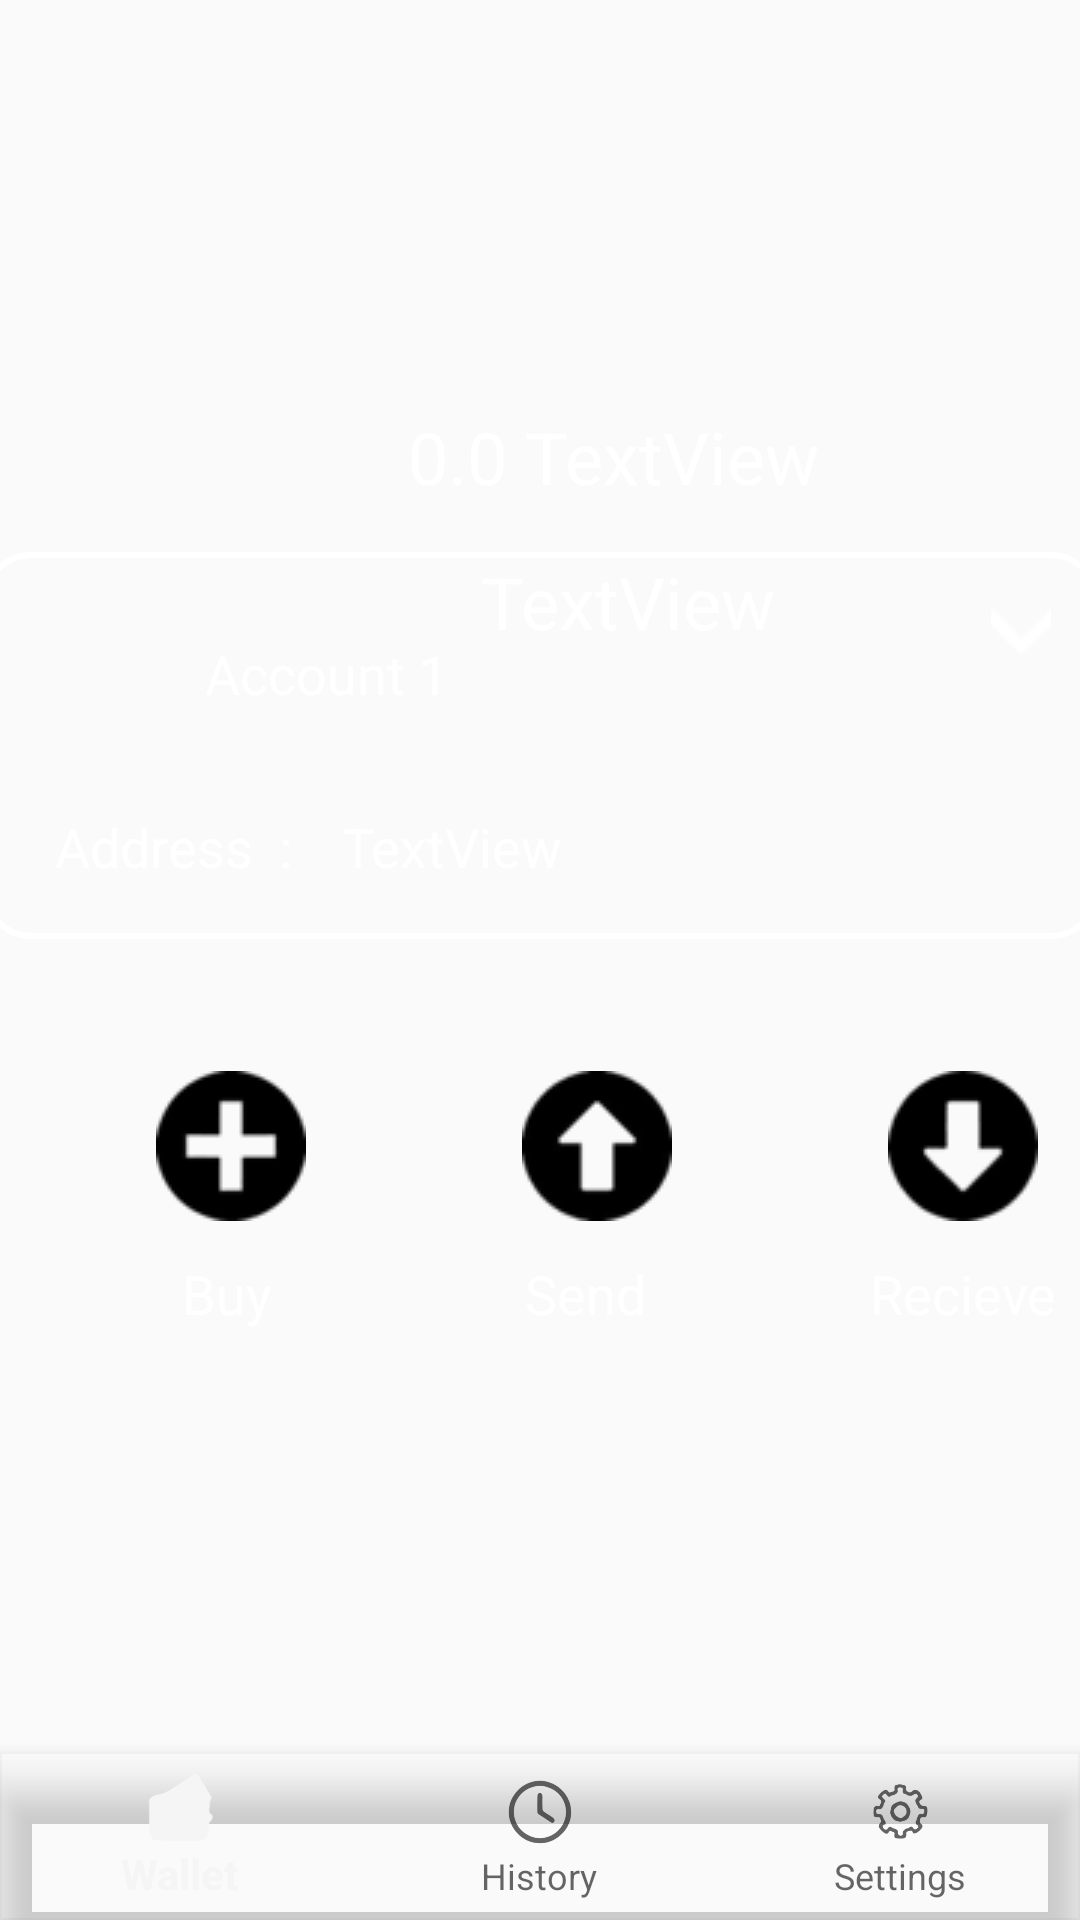

This screen was rendered from an Android layout file. Write that file and the resources it references.
<!-- AndroidManifest.xml: application theme Theme.T3Wallet -->
<!-- res/layout/activity_crypto_detail.xml -->
<?xml version="1.0" encoding="utf-8"?>
<androidx.constraintlayout.widget.ConstraintLayout xmlns:android="http://schemas.android.com/apk/res/android"
    xmlns:app="http://schemas.android.com/apk/res-auto"
    xmlns:tools="http://schemas.android.com/tools"
    android:id="@+id/main"
    android:layout_width="match_parent"
    android:layout_height="match_parent"
    android:background="@drawable/splashbg"
    tools:context=".CryptoDetailActivity">

    <TextView
        android:id="@+id/textView17"
        android:layout_width="wrap_content"
        android:layout_height="wrap_content"
        android:layout_marginTop="12dp"
        android:textColor="@color/white"
        android:textSize="18sp"
        android:text="Recieve"
        app:layout_constraintEnd_toEndOf="@+id/imageButton6"
        app:layout_constraintStart_toStartOf="@+id/imageButton6"
        app:layout_constraintTop_toBottomOf="@+id/imageButton6" />

    <ImageView

        android:id="@+id/cryptoimage"
        android:layout_width="100dp"
        android:layout_height="100dp"
        android:layout_marginTop="16dp"
        app:layout_constraintEnd_toEndOf="parent"
        app:layout_constraintHorizontal_bias="0.501"
        app:layout_constraintStart_toStartOf="parent"
        app:layout_constraintTop_toTopOf="parent"
        tools:srcCompat="@tools:sample/avatars" />

    <TextView
        android:id="@+id/cryptoquantity"
        android:layout_width="wrap_content"
        android:layout_height="wrap_content"
        android:layout_marginStart="136dp"
        android:layout_marginTop="20dp"
        android:text="0.0 "
        android:textColor="@color/white"
        android:textSize="24sp"
        app:layout_constraintStart_toStartOf="parent"
        app:layout_constraintTop_toBottomOf="@+id/cryptoimage" />

    <TextView
        android:id="@+id/cryptoprice"
        android:layout_width="wrap_content"
        android:layout_height="wrap_content"
        android:layout_marginTop="16dp"
        android:textSize="24sp"
        android:text="TextView"
        android:textColor="@color/white"
        app:layout_constraintEnd_toEndOf="@+id/cryptoname"
        app:layout_constraintHorizontal_bias="0.62"
        app:layout_constraintStart_toStartOf="@+id/cryptoquantity"
        app:layout_constraintTop_toBottomOf="@+id/cryptoquantity" />

    <TextView
        android:id="@+id/cryptoname"
        android:layout_width="wrap_content"
        android:layout_height="wrap_content"
        android:layout_marginTop="20dp"
        android:textSize="24sp"
        android:textColor="@color/white"
        android:text="TextView"
        app:layout_constraintEnd_toEndOf="parent"
        app:layout_constraintHorizontal_bias="0.0"
        app:layout_constraintStart_toEndOf="@+id/cryptoquantity"
        app:layout_constraintTop_toBottomOf="@+id/cryptoimage" />

    <androidx.constraintlayout.widget.ConstraintLayout
        android:id="@+id/constraintLayout"
        android:layout_width="372dp"
        android:layout_height="129dp"
        android:layout_margin="20dp"
        android:background="@drawable/cryptodetaildesign"
        app:layout_constraintBottom_toBottomOf="parent"
        app:layout_constraintEnd_toEndOf="parent"
        app:layout_constraintStart_toStartOf="parent"

        app:layout_constraintTop_toTopOf="parent"
        app:layout_constraintVertical_bias="0.348">

        <ImageView
            android:id="@+id/imageView5"
            android:layout_width="50dp"
            android:layout_height="50dp"
            android:layout_marginStart="16dp"
            android:layout_marginTop="16dp"
            app:layout_constraintStart_toStartOf="parent"
            app:layout_constraintTop_toTopOf="parent"
            app:srcCompat="@drawable/profile" />

        <TextView
            android:id="@+id/textView13"
            android:layout_width="wrap_content"
            android:layout_height="wrap_content"
            android:layout_marginStart="8dp"
            android:text="Account 1"
            android:textColor="@color/white"
            android:textSize="18sp"
            app:layout_constraintBottom_toBottomOf="@+id/imageView5"
            app:layout_constraintStart_toEndOf="@+id/imageView5"
            app:layout_constraintTop_toTopOf="@+id/imageView5"
            app:layout_constraintVertical_bias="0.483" />

        <TextView
            android:id="@+id/textView14"
            android:layout_width="wrap_content"
            android:layout_height="wrap_content"
            android:layout_marginStart="8dp"
            android:layout_marginTop="20dp"
            android:text="Address  :  "
            android:textColor="@color/white"
            android:textSize="18sp"
            app:layout_constraintStart_toStartOf="@+id/imageView5"
            app:layout_constraintTop_toBottomOf="@+id/imageView5" />

        <ImageButton
            android:id="@+id/expandbutton"
            android:layout_width="20dp"
            android:layout_height="20dp"
            android:layout_marginTop="16dp"
            android:layout_marginEnd="16dp"
            android:background="#00000000"
            app:layout_constraintEnd_toEndOf="parent"
            app:layout_constraintTop_toTopOf="parent"
            app:srcCompat="@drawable/arrowdown2" />

        <TextView
            android:id="@+id/cryptowalletaddress"
            android:layout_width="240dp"
            android:layout_height="wrap_content"
            android:layout_marginStart="8dp"
            android:text="TextView"
            android:textColor="@color/white"
            android:textSize="18sp"
            app:layout_constraintBottom_toBottomOf="@+id/textView14"
            app:layout_constraintStart_toEndOf="@+id/textView14"
            app:layout_constraintTop_toTopOf="@+id/textView14"
            app:layout_constraintVertical_bias="1.0" />
    </androidx.constraintlayout.widget.ConstraintLayout>

    <ImageButton
        android:id="@+id/imageButton4"
        android:layout_width="wrap_content"
        android:layout_height="wrap_content"
        android:layout_marginStart="52dp"
        android:layout_marginTop="44dp"
        android:background="#00000000"
        app:layout_constraintStart_toStartOf="parent"
        app:layout_constraintTop_toBottomOf="@+id/constraintLayout"
        app:srcCompat="@drawable/buyicon1" />

    <ImageButton
        android:id="@+id/imageButton5"
        android:layout_width="wrap_content"
        android:layout_height="wrap_content"
        android:layout_marginStart="72dp"
        android:background="#00000000"
        app:layout_constraintBottom_toBottomOf="@+id/imageButton4"
        app:layout_constraintStart_toEndOf="@+id/imageButton4"
        app:layout_constraintTop_toTopOf="@+id/imageButton4"
        app:layout_constraintVertical_bias="0.0"
        app:srcCompat="@drawable/sendicon1" />

    <ImageButton
        android:id="@+id/imageButton6"
        android:layout_width="wrap_content"
        android:layout_height="wrap_content"
        android:layout_marginStart="72dp"
        android:background="#00000000"
        app:layout_constraintBottom_toBottomOf="@+id/imageButton5"
        app:layout_constraintStart_toEndOf="@+id/imageButton5"
        app:layout_constraintTop_toTopOf="@+id/imageButton5"
        app:layout_constraintVertical_bias="0.0"
        app:srcCompat="@drawable/recieveicon1" />

    <TextView
        android:id="@+id/textView15"
        android:layout_width="wrap_content"
        android:layout_height="wrap_content"
        android:layout_marginTop="12dp"
        android:text="Buy"
        android:textColor="@color/white"
        android:textSize="18sp"
        app:layout_constraintEnd_toEndOf="@+id/imageButton4"
        app:layout_constraintHorizontal_bias="0.428"
        app:layout_constraintStart_toStartOf="@+id/imageButton4"
        app:layout_constraintTop_toBottomOf="@+id/imageButton4" />

    <TextView
        android:id="@+id/textView16"
        android:layout_width="wrap_content"
        android:layout_height="wrap_content"
        android:layout_marginTop="12dp"
        android:text="Send"
        android:textColor="@color/white"
        android:textSize="18sp"
        app:layout_constraintEnd_toEndOf="@+id/imageButton5"
        app:layout_constraintHorizontal_bias="0.1"
        app:layout_constraintStart_toStartOf="@+id/imageButton5"
        app:layout_constraintTop_toBottomOf="@+id/imageButton5" />

    <com.google.android.material.bottomnavigation.BottomNavigationView
        android:layout_width="match_parent"
        android:id="@+id/bottomnavigtionn"
        android:background="#00000000"
        android:layout_height="wrap_content"
        app:menu="@menu/bottom_navigation"
        app:layout_constraintBottom_toBottomOf="parent"
        app:layout_constraintEnd_toEndOf="parent"
        app:layout_constraintStart_toStartOf="parent" />

    <FrameLayout
        android:id="@+id/framelayout"
        android:layout_width="match_parent"
        android:layout_height="match_parent"
        app:layout_constraintBottom_toTopOf="@+id/bottomnavigtionn"
        app:layout_constraintEnd_toEndOf="parent"
        app:layout_constraintStart_toStartOf="parent"
        app:layout_constraintTop_toTopOf="parent">

    </FrameLayout>


</androidx.constraintlayout.widget.ConstraintLayout>
<!-- resources referenced by this layout -->
<resources>
  <!-- drawable arrowdown2: png bitmap (drawable, 324 bytes) -->
  <!-- drawable buyicon1: png bitmap (drawable, 610 bytes) -->
  <!-- drawable cryptodetaildesign (drawable) -->
  <?xml version="1.0" encoding="utf-8"?>
  <shape xmlns:android="http://schemas.android.com/apk/res/android">
      <corners
          android:radius="15dp"/>
      <stroke
          android:color="#FFFFFF"
          android:width="2dp"/>
  </shape>
  <!-- drawable recieveicon1: png bitmap (drawable, 639 bytes) -->
  <!-- drawable sendicon1: png bitmap (drawable, 615 bytes) -->
  <style name="Theme.T3Wallet" parent="Base.Theme.T3Wallet" />
  <style name="Base.Theme.T3Wallet" parent="Theme.AppCompat.DayNight.NoActionBar">
          
          
      </style>
  <!-- not gathered from this repository: default colours our renderer supplied (Android Studio template values) -->
  <color name="white">#FFFFFFFF</color>
</resources>
